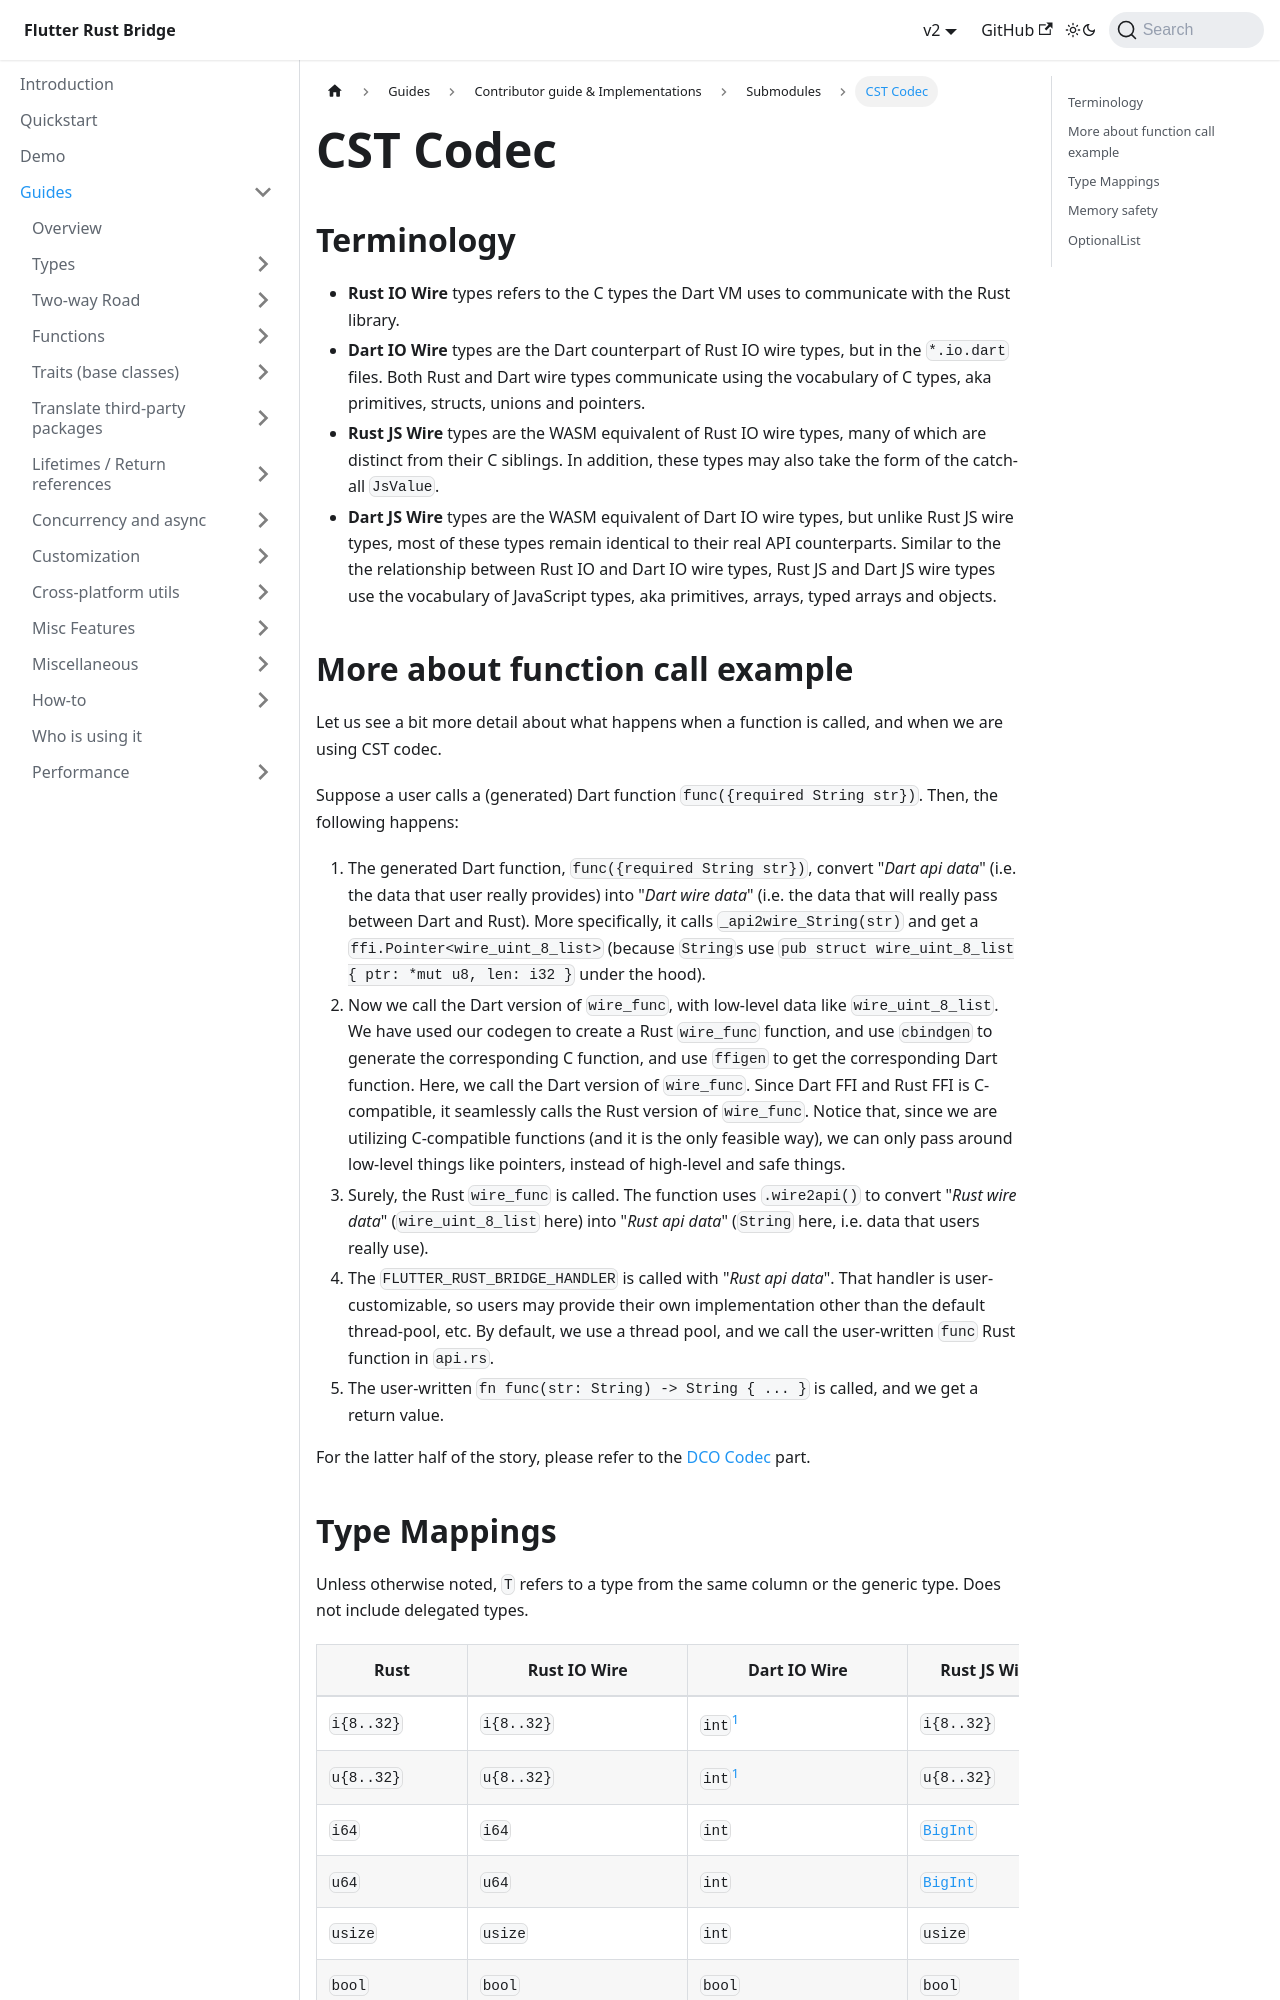

repository: fzyzcjy/flutter_rust_bridge · page: guides/contributing/submodules/cst-codec.html · generator: docusaurus

# CST Codec

## Terminology

* **Rust IO Wire** types refers to the C types the Dart VM uses to communicate with the Rust library.
* **Dart IO Wire** types are the Dart counterpart of Rust IO wire types, but in
  the `*.io.dart` files. Both Rust and Dart wire types communicate using the
  vocabulary of C types, aka primitives, structs, unions and pointers.
* **Rust JS Wire** types are the WASM equivalent of Rust IO
  wire types, many of which are distinct from their C siblings.
  In addition, these types may also take the form of the catch-all `JsValue`.
* **Dart JS Wire** types are the WASM equivalent of Dart IO wire types, but
  unlike Rust JS wire types, most of these types remain identical to their real API counterparts.
  Similar to the the relationship between Rust IO and Dart IO wire types, Rust JS and Dart JS wire types
  use the vocabulary of JavaScript types, aka primitives, arrays, typed arrays and objects.

## More about function call example

Let us see a bit more detail about what happens when a function is called, and when we are using CST codec.

Suppose a user calls a (generated) Dart function `func({required String str})`. Then, the following happens:

1. The generated Dart function, `func({required String str})`, convert "_Dart api data_" (i.e. the data that user really provides) into "_Dart wire data_" (i.e. the data that will really pass between Dart and Rust). More specifically, it calls `_api2wire_String(str)` and get a `ffi.Pointer<wire_uint_8_list>` (because `String`s use `pub struct wire_uint_8_list { ptr: *mut u8, len: i32 }` under the hood).
2. Now we call the Dart version of `wire_func`, with low-level data like `wire_uint_8_list`. We have used our codegen to create a Rust `wire_func` function, and use `cbindgen` to generate the corresponding C function, and use `ffigen` to get the corresponding Dart function. Here, we call the Dart version of `wire_func`. Since Dart FFI and Rust FFI is C-compatible, it seamlessly calls the Rust version of `wire_func`. Notice that, since we are utilizing C-compatible functions (and it is the only feasible way), we can only pass around low-level things like pointers, instead of high-level and safe things.
3. Surely, the Rust `wire_func` is called. The function uses `.wire2api()` to convert "_Rust wire data_" (`wire_uint_8_list` here) into "_Rust api data_" (`String` here, i.e. data that users really use).
4. The `FLUTTER_RUST_BRIDGE_HANDLER` is called with "_Rust api data_". That handler is user-customizable, so users may provide their own implementation other than the default thread-pool, etc. By default, we use a thread pool, and we call the user-written `func` Rust function in `api.rs`.
5. The user-written `fn func(str: String) -> String { ... }` is called, and we get a return value.

For the latter half of the story, please refer to the [DCO Codec](dco-codec) part.
